Image classification data set "data" (nemoqh77/VIDA-LV_dwarf_galaxy_detection on GitHub). Class labels (2): dwarf galaxy, noise.

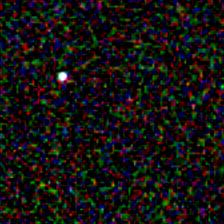
Label: noise

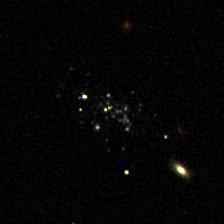
Label: dwarf galaxy

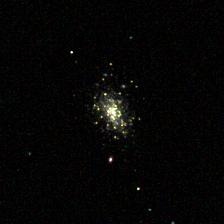
Label: dwarf galaxy

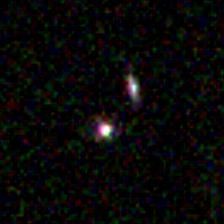
Label: noise

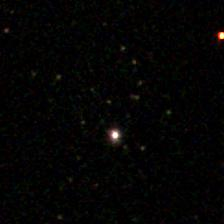
Label: dwarf galaxy

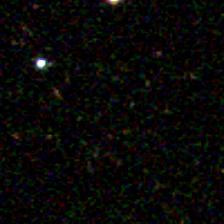
Label: dwarf galaxy
